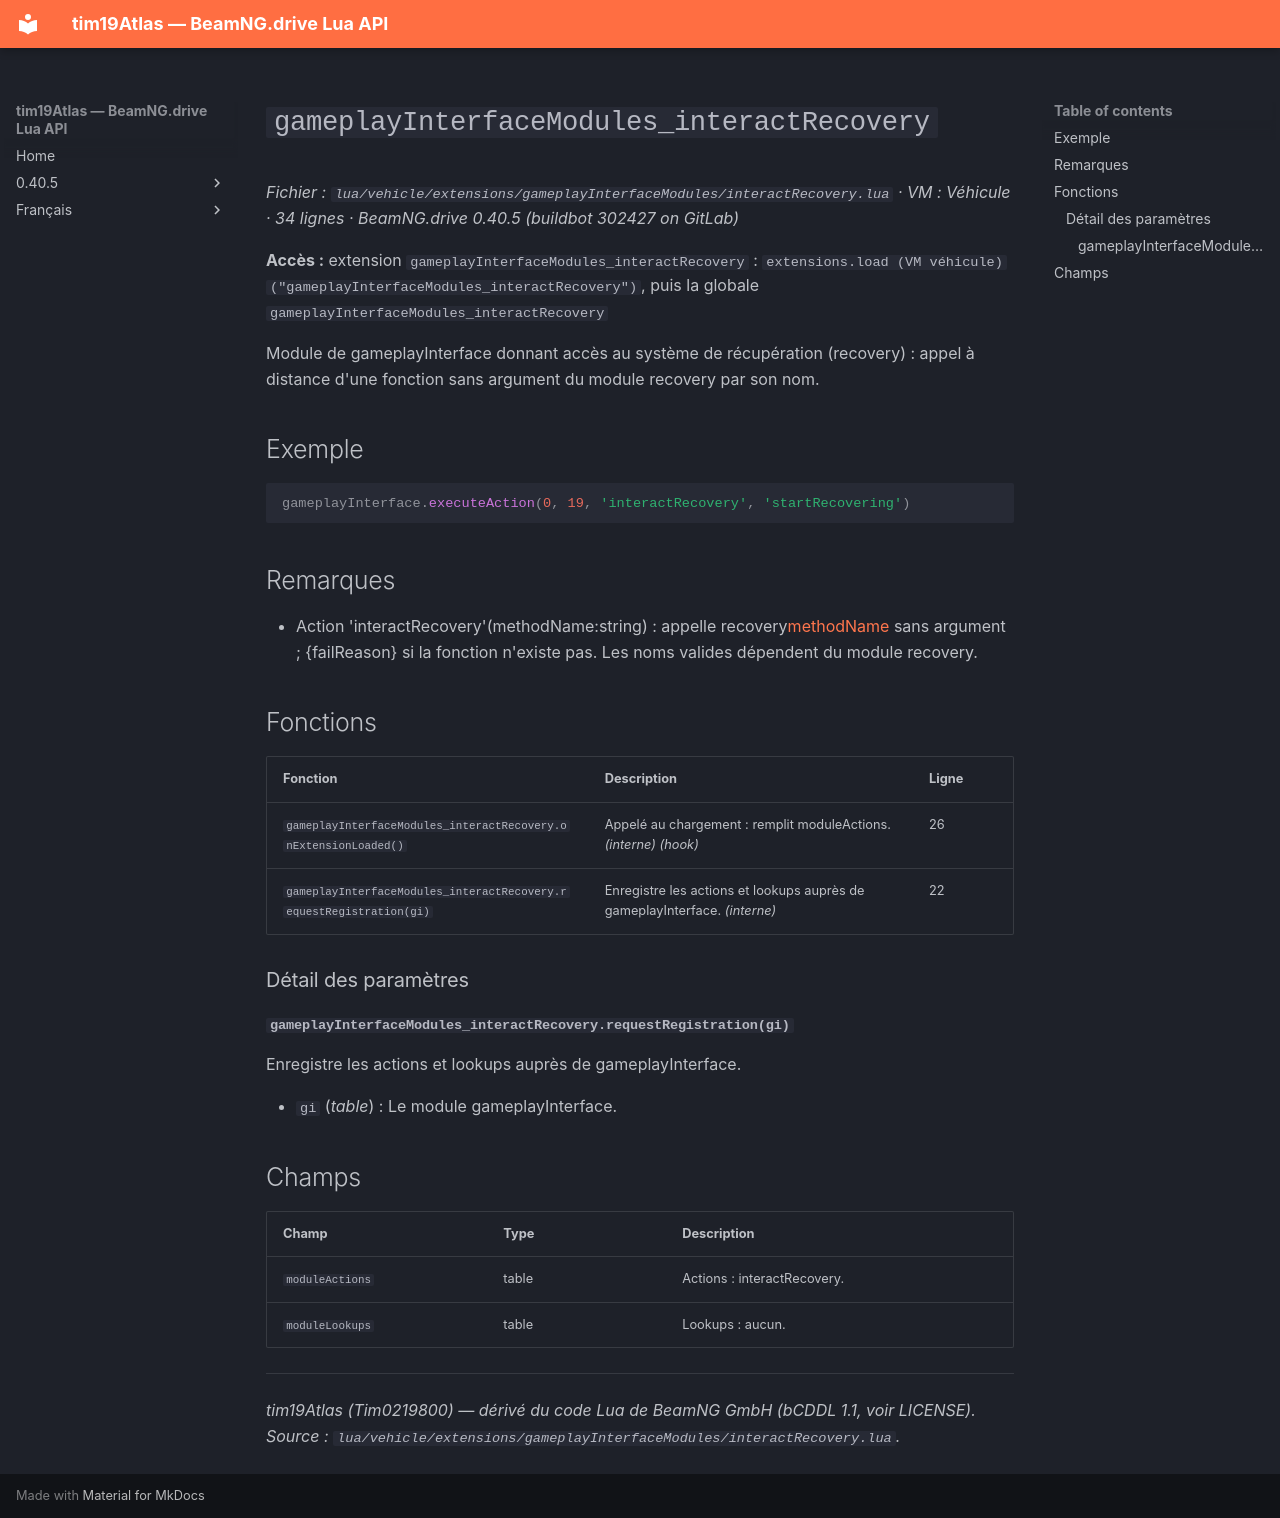

repository: Tim0219800/beamng-lua-atlas · page: fr/0.40.5/vehicle/extensions/gameplayInterfaceModules/interactRecovery.html · generator: mkdocs

# `gameplayInterfaceModules_interactRecovery`

*Fichier : `lua/vehicle/extensions/gameplayInterfaceModules/interactRecovery.lua` · VM : Véhicule · 34 lignes · BeamNG.drive 0.40.5 (buildbot 302427 on GitLab)*

**Accès :** extension `gameplayInterfaceModules_interactRecovery` : `extensions.load (VM véhicule)("gameplayInterfaceModules_interactRecovery")`, puis la globale `gameplayInterfaceModules_interactRecovery`

Module de gameplayInterface donnant accès au système de récupération (recovery) : appel à distance d'une fonction sans argument du module recovery par son nom.

## Exemple

```lua
gameplayInterface.executeAction(0, 19, 'interactRecovery', 'startRecovering')
```

## Remarques

- Action 'interactRecovery'(methodName:string) : appelle recovery[methodName]() sans argument ; {failReason} si la fonction n'existe pas. Les noms valides dépendent du module recovery.

## Fonctions

| Fonction | Description | Ligne |
|---|---|---|
| `gameplayInterfaceModules_interactRecovery.onExtensionLoaded()` | Appelé au chargement : remplit moduleActions. *(interne)* *(hook)* | 26 |
| `gameplayInterfaceModules_interactRecovery.requestRegistration(gi)` | Enregistre les actions et lookups auprès de gameplayInterface. *(interne)* | 22 |

### Détail des paramètres

#### `gameplayInterfaceModules_interactRecovery.requestRegistration(gi)`

Enregistre les actions et lookups auprès de gameplayInterface.

- `gi` (*table*) : Le module gameplayInterface.

## Champs

| Champ | Type | Description |
|---|---|---|
| `moduleActions` | table<string, function> | Actions : interactRecovery. |
| `moduleLookups` | table<string, function> | Lookups : aucun. |

---
*tim19Atlas (Tim0219800) — dérivé du code Lua de BeamNG GmbH (bCDDL 1.1, voir LICENSE). Source : `lua/vehicle/extensions/gameplayInterfaceModules/interactRecovery.lua`.*
